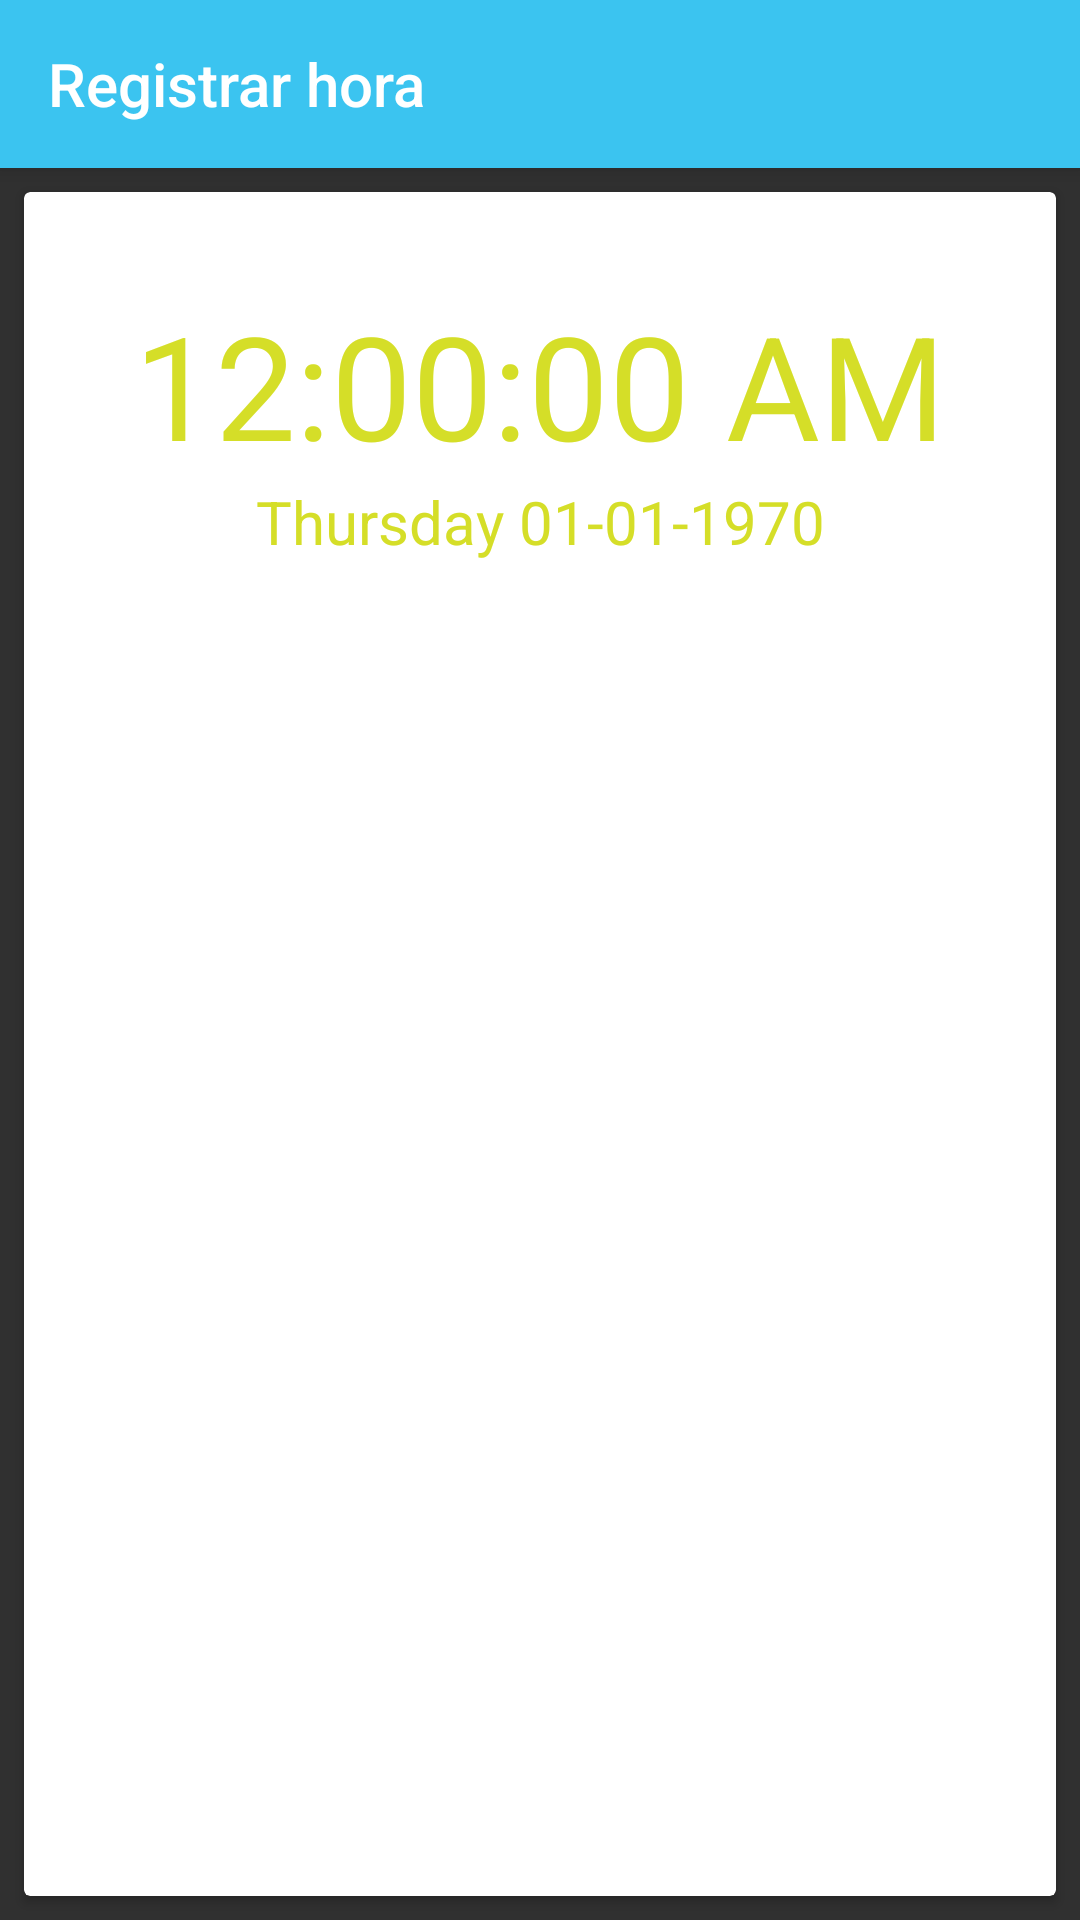

Layout XML and referenced resources for this Android screen:
<!-- AndroidManifest.xml: application theme AppTheme -->
<!-- res/layout/act_check.xml -->
<?xml version="1.0" encoding="utf-8"?>
<layout xmlns:android="http://schemas.android.com/apk/res/android"
    xmlns:app="http://schemas.android.com/apk/res-auto"
    xmlns:tools="http://schemas.android.com/tools">

    <androidx.constraintlayout.widget.ConstraintLayout
        android:layout_width="match_parent"
        android:layout_height="match_parent">

        <androidx.appcompat.widget.Toolbar
            android:id="@+id/toolbar"
            android:layout_width="0dp"
            android:layout_height="56dp"
            android:background="@color/colorPrimary"
            android:elevation="4dp"
            android:theme="@style/ThemeOverlay.AppCompat.ActionBar"
            app:layout_constraintEnd_toEndOf="parent"
            app:layout_constraintHorizontal_bias="1.0"
            app:layout_constraintStart_toStartOf="parent"
            app:layout_constraintTop_toTopOf="parent"
            app:popupTheme="@style/ThemeOverlay.AppCompat.Light"
            app:title="@string/check_hour"
            app:titleTextColor="@color/white" />

        <androidx.cardview.widget.CardView
            android:layout_width="match_parent"
            android:layout_height="0dp"
            android:layout_marginStart="8dp"
            android:layout_marginTop="8dp"
            android:layout_marginEnd="8dp"
            android:layout_marginBottom="8dp"
            android:backgroundTint="@color/white"
            app:layout_constraintBottom_toBottomOf="parent"
            app:layout_constraintEnd_toEndOf="parent"
            app:layout_constraintHorizontal_bias="0.0"
            app:layout_constraintStart_toStartOf="parent"
            app:layout_constraintTop_toBottomOf="@id/toolbar">

            <androidx.core.widget.NestedScrollView
                android:layout_width="match_parent"
                android:layout_height="match_parent">

                <androidx.constraintlayout.widget.ConstraintLayout
                    android:layout_width="match_parent"
                    android:layout_height="match_parent">

                    <TextClock
                        android:id="@+id/txt_hour"
                        android:layout_width="match_parent"
                        android:layout_height="wrap_content"
                        android:layout_marginTop="32dp"
                        android:format12Hour="h:mm:ss a"
                        android:gravity="center"
                        android:textColor="@color/colorAccent"
                        android:textSize="48sp"
                        app:layout_constraintEnd_toEndOf="parent"
                        app:layout_constraintHorizontal_bias="0.5"
                        app:layout_constraintStart_toStartOf="parent"
                        app:layout_constraintTop_toTopOf="parent" />

                    <TextClock
                        android:id="@+id/txt_date"
                        android:layout_width="match_parent"
                        android:layout_height="wrap_content"
                        android:format12Hour="EEEE dd-MM-yyyy"
                        android:gravity="center"
                        android:textColor="@color/colorAccent"
                        android:textSize="20sp"
                        app:layout_constraintEnd_toEndOf="parent"
                        app:layout_constraintStart_toStartOf="parent"
                        app:layout_constraintTop_toBottomOf="@+id/txt_hour" />

                    <androidx.recyclerview.widget.RecyclerView
                        android:id="@+id/rv_registry_types"
                        android:layout_width="match_parent"
                        android:layout_height="wrap_content"
                        android:layout_marginTop="8dp"
                        app:layout_constraintEnd_toEndOf="parent"
                        app:layout_constraintHorizontal_bias="0.5"
                        app:layout_constraintStart_toStartOf="parent"
                        app:layout_constraintTop_toBottomOf="@+id/txt_date" />

                    <ProgressBar
                        android:id="@+id/progress_bar"
                        android:layout_width="wrap_content"
                        android:layout_height="wrap_content"
                        app:layout_constraintBottom_toBottomOf="parent"
                        app:layout_constraintEnd_toEndOf="parent"
                        app:layout_constraintHorizontal_bias="0.5"
                        app:layout_constraintStart_toStartOf="parent"
                        app:layout_constraintTop_toBottomOf="@+id/rv_registry_types" />

                    <ImageView
                        android:id="@+id/iv_finger"
                        android:layout_width="150dp"
                        android:layout_height="150dp"
                        android:layout_marginTop="8dp"
                        android:layout_marginBottom="8dp"
                        android:contentDescription="@string/check_hour"
                        app:layout_constraintBottom_toBottomOf="parent"
                        app:layout_constraintEnd_toEndOf="parent"
                        app:layout_constraintHorizontal_bias="0.5"
                        app:layout_constraintStart_toStartOf="parent"
                        app:layout_constraintTop_toBottomOf="@+id/rv_registry_types"
                        app:srcCompat="@drawable/ic_baseline_fingerprint_24px" />

                    <TextView
                        android:id="@+id/tv_messages"
                        android:layout_width="0dp"
                        android:layout_height="wrap_content"
                        android:layout_marginStart="8dp"
                        android:layout_marginTop="8dp"
                        android:layout_marginEnd="8dp"
                        android:gravity="center"
                        android:textColor="@color/black"
                        android:textSize="16sp"
                        app:layout_constraintEnd_toEndOf="@+id/iv_finger"
                        app:layout_constraintStart_toStartOf="@+id/iv_finger"
                        app:layout_constraintTop_toBottomOf="@+id/iv_finger" />

                </androidx.constraintlayout.widget.ConstraintLayout>
            </androidx.core.widget.NestedScrollView>
        </androidx.cardview.widget.CardView>
    </androidx.constraintlayout.widget.ConstraintLayout>
</layout>
<!-- resources referenced by this layout -->
<resources>
  <color name="black">#000000</color>
  <color name="colorAccent">#D5DE28</color>
  <color name="colorPrimary">#3BC4F0</color>
  <color name="white">#ffffff</color>
  <string name="check_hour">Registrar hora</string>
  <style name="AppTheme" parent="Theme.MaterialComponents.NoActionBar.Bridge">
          <item name="colorPrimary">@color/colorPrimary</item>
          <item name="colorPrimaryDark">@color/colorPrimaryDark</item>
          <item name="colorAccent">@color/colorAccent</item>
      </style>
  <color name="colorPrimaryDark">#28ABE0</color>
</resources>
